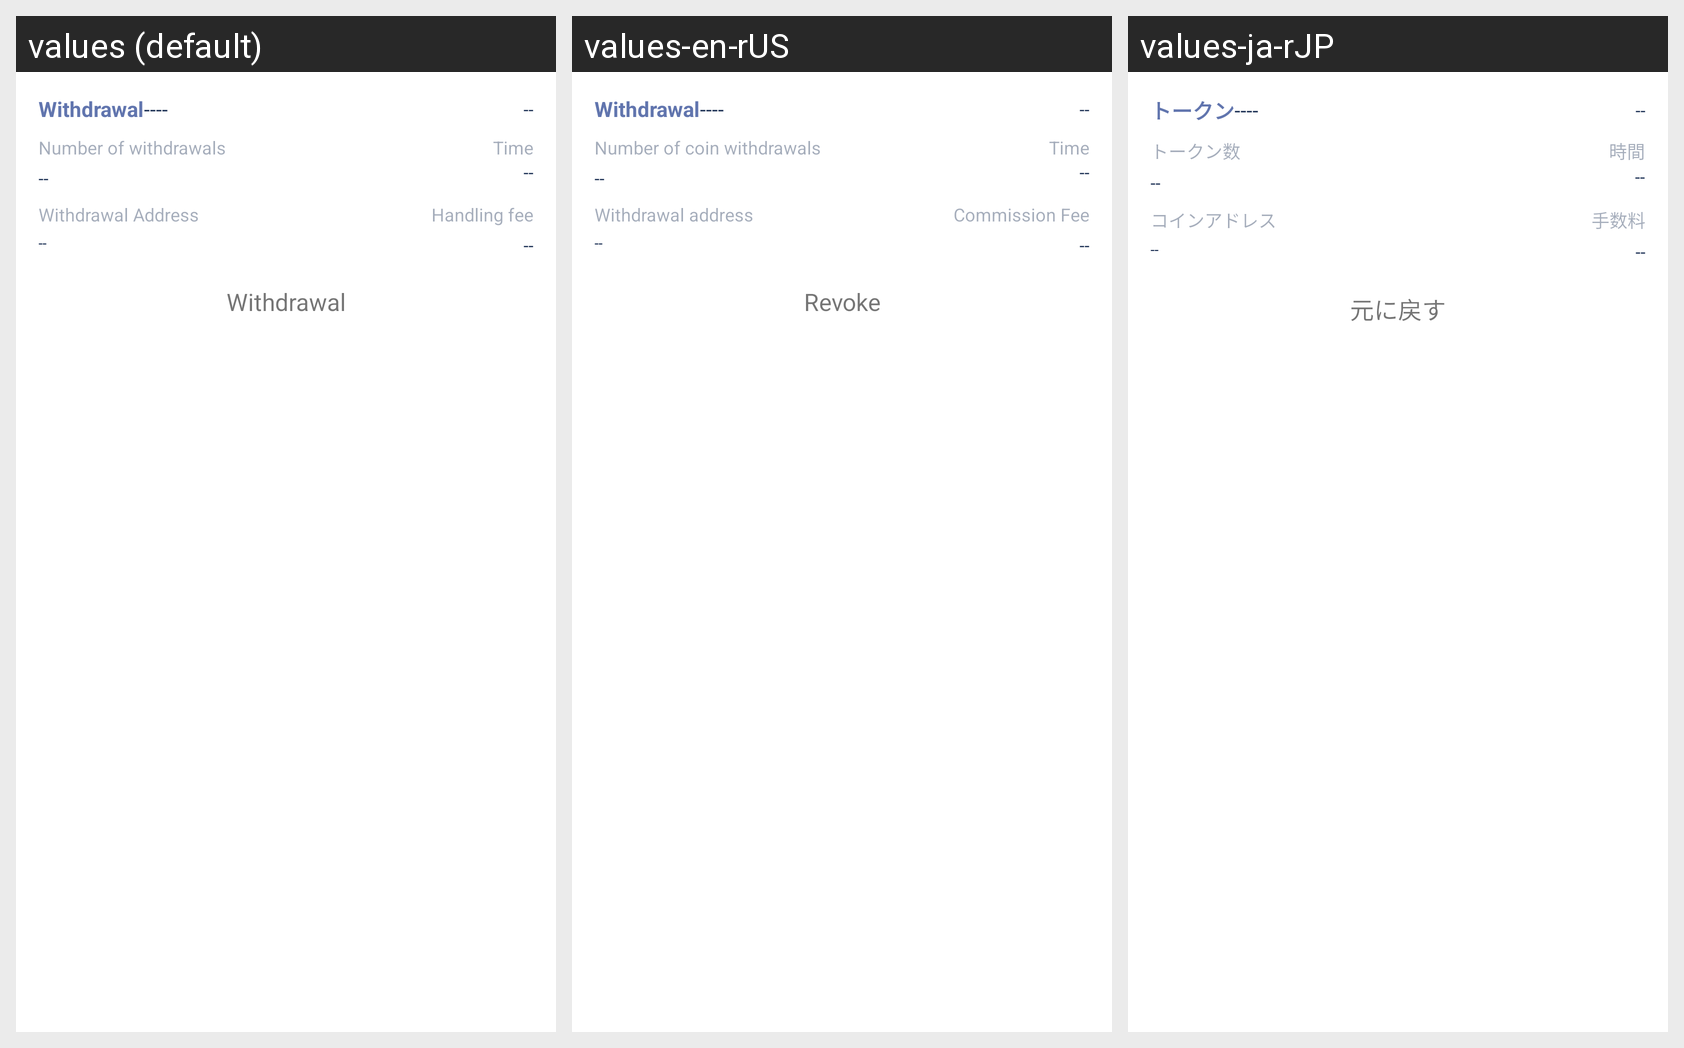

The Android screen above is rendered under several locales of the same app. Produce the string resources it draws, with the default and per-locale values.
Android screen res/layout/take_coin_history_item.xml rendered under 3 locales, left to right: values (default), values-en-rUS, values-ja-rJP. Device: Nexus 5 (rendered at 1080×1920; each locale shown at half size, 540×960, under a caption strip naming it); theme AppThemeToolBar.Translucent.
Other locales in the repository, not shown: values-de-rDE, values-es, values-fr, values-jp, values-ko, values-pt, values-ru, values-zh-rCN, values-zh-rTW.
Strings drawn on this screen, with the default value and each locale's value (text and hints the layout hard-codes, and strings that could not be matched under every locale, appear in the picture but are not listed):

tibi
  values: Withdrawal
  values-en-rUS: Withdrawal
  values-ja-rJP: トークン

tibishuliang
  values: Number of withdrawals
  values-en-rUS: Number of coin withdrawals
  values-ja-rJP: トークン数

shijian
  values: Time
  values-en-rUS: Time
  values-ja-rJP: 時間

tibidizhi
  values: Withdrawal Address
  values-en-rUS: Withdrawal address
  values-ja-rJP: コインアドレス

shouxufei
  values: Handling fee
  values-en-rUS: Commission Fee
  values-ja-rJP: 手数料

chexiao
  values: Withdrawal
  values-en-rUS: Revoke
  values-ja-rJP: 元に戻す
